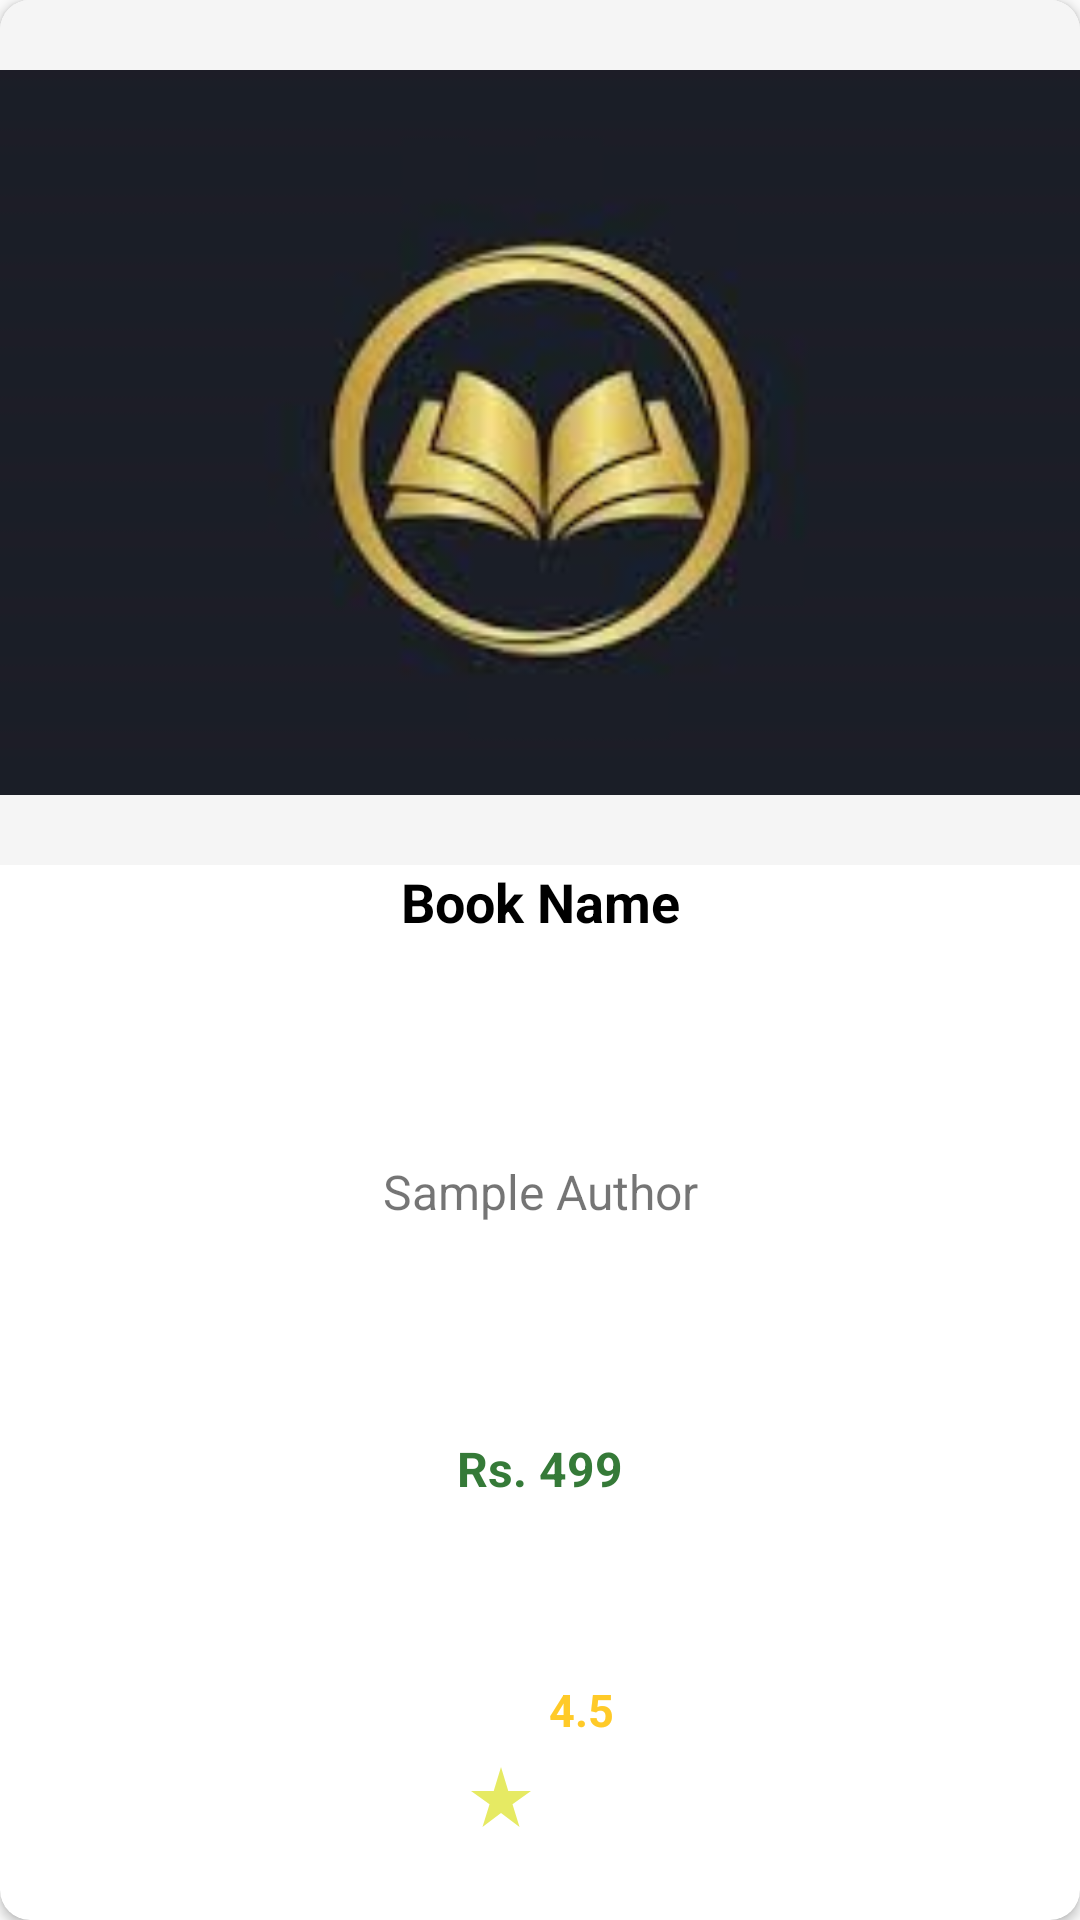

Android layout source for this screen:
<!-- AndroidManifest.xml: application theme Theme.AppCompat.DayNight.NoActionBar -->
<!-- res/layout/recycler_favourite_single_row.xml -->
<?xml version="1.0" encoding="utf-8"?>
<androidx.cardview.widget.CardView xmlns:android="http://schemas.android.com/apk/res/android"
    xmlns:app="http://schemas.android.com/apk/res-auto"
    android:layout_width="match_parent"
    android:layout_height="200dp"
    android:layout_margin="4dp"
    android:background="#ffffff"
    android:orientation="vertical"
    app:cardCornerRadius="10dp">

    <LinearLayout
        android:id="@+id/llFavContent"
        android:layout_width="match_parent"
        android:layout_height="match_parent"
        android:orientation="vertical"
        android:weightSum="11">

        <ImageView
            android:id="@+id/imgFavBookImage"
            android:layout_width="match_parent"
            android:layout_height="0dp"
            android:layout_weight="5"
            android:background="#f5f5f5"
            android:scaleType="fitCenter"
            android:src="@drawable/book_splash_1" />

        <TextView
            android:id="@+id/txtFavBookTitle"
            android:layout_width="match_parent"
            android:layout_height="0dp"
            android:layout_weight="1.7"
            android:text="@string/sample_book_name"
            android:textAlignment="center"
            android:textAllCaps="false"
            android:textColor="#000000"
            android:textSize="18sp"
            android:textStyle="bold"
            android:gravity="center_horizontal" />

        <TextView
            android:id="@+id/txtFavBookAuthor"
            android:layout_width="match_parent"
            android:layout_height="0dp"
            android:layout_weight="1.6"
            android:text="@string/sample_author"
            android:textAlignment="center"
            android:textSize="16sp"
            android:gravity="center_horizontal" />

        <TextView
            android:id="@+id/txtFavBookPrice"
            android:layout_width="match_parent"
            android:layout_height="0dp"
            android:layout_weight="1.3"
            android:text="@string/sample_cost"
            android:textAlignment="center"
            android:textColor="#357a38"
            android:textSize="16sp"
            android:textStyle="bold"
            android:layout_gravity="center_horizontal" />


        <TextView
            android:id="@+id/txtFavBookRating"
            android:layout_width="wrap_content"
            android:layout_height="0dp"
            android:layout_gravity="center"
            android:layout_margin="2dp"
            android:layout_weight="1.5"
            android:drawableLeft="@drawable/ic_star_color"
            android:drawablePadding="4dp"
            android:padding="4dp"
            android:text="4.5"
            android:textAlignment="center"
            android:textColor="#ffca28"
            android:textSize="15sp"
            android:textStyle="bold" />

        <View
            android:layout_width="match_parent"
            android:layout_height="1dp"
            android:layout_marginLeft="4dp"
            android:layout_marginRight="4dp"
            android:background="#f5f5f5" />

    </LinearLayout>

</androidx.cardview.widget.CardView>
<!-- resources referenced by this layout -->
<resources>
  <!-- drawable book_splash_1: jpg bitmap (drawable, 27490 bytes) -->
  <!-- drawable ic_star_color (drawable-anydpi) -->
  <vector xmlns:android="http://schemas.android.com/apk/res/android"
      android:width="24dp"
      android:height="24dp"
      android:viewportWidth="24"
      android:viewportHeight="24"
      android:tint="#E0E53B"
      android:alpha="0.8">
    <path
        android:fillColor="@android:color/white"
        android:pathData="M14.43,10l-2.43,-8l-2.43,8l-7.57,0l6.18,4.41l-2.35,7.59l6.17,-4.69l6.18,4.69l-2.35,-7.59l6.17,-4.41z"/>
  </vector>
  <string name="sample_author">Sample Author</string>
  <string name="sample_book_name">Book Name</string>
  <string name="sample_cost">Rs. 499</string>
</resources>
